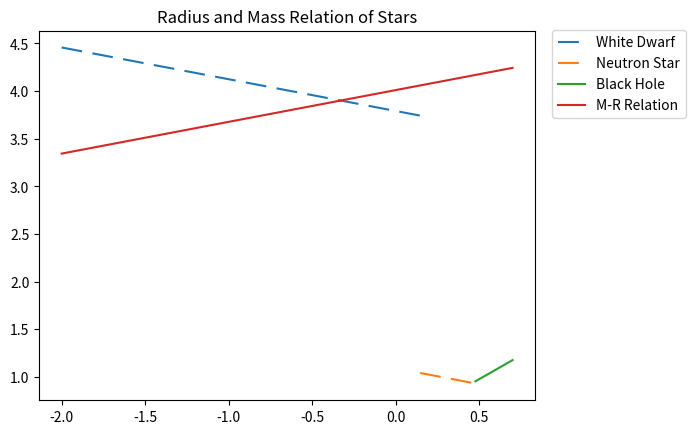
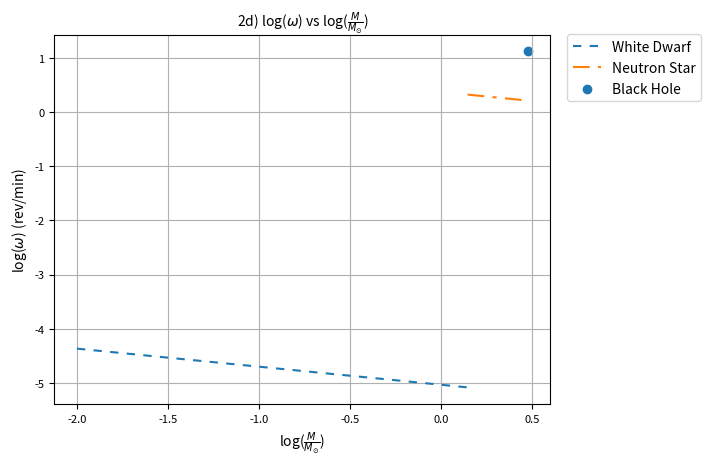

Write Python code to recreate these figures, in order.
import numpy as np

import matplotlib.pyplot as plt

##2a,b)
def R_wd(M):
    '''
    Radius of white dwarf equation. Consumes mass of star in units of solar
    radii and returns the log of the radius of the white dwarf in km.
    '''
    R_sun = 696342
    return np.log10(0.01*R_sun*(M/0.7)**(-1.0/3.0))

def R_ns(M):
    '''
    Radius of neutron star equation. Consumes mass of star in units of solar
    radii and returns the log of the radius of the neutron star in km.
    '''
    return np.log10(11*(M/1.4)**(-1.0/3.0))

def R_bh(M):
    '''
    Radius of black hole equation. Consumes mass of BH in units of solar
    radii and returns the log of the radius of the BH in km.
    '''
    return np.log10(3*(M))

def R_conrho(M):
    '''
    Radius of Mass-Radius equation. Consumes mass of star in units of solar
    radii and returns the log of the radius of the star in km that has the
    density of the core of the sun.
    '''
    R_sun = 696342
    return np.log10((3*M/(4*np.pi*(0.599)))**(1.0/3.0)*0.02*R_sun)

M_wd = np.linspace(0.01, 1.4, 1000)
M_ns = np.linspace(1.4, 3, 1000)
M_bh = np.linspace(3, 5, 1000)
M_conrho = np.linspace(0.01, 5, 1000)

R_wd = R_wd(M_wd)
R_ns = R_ns(M_ns)
R_bh = R_bh(M_bh)
R_conrho = R_conrho(M_conrho)

M_wd = np.log10(M_wd)
M_ns = np.log10(M_ns)
M_bh = np.log10(M_bh)
M_conrho = np.log10(M_conrho)

R0, = plt.plot(M_wd,R_wd,label='White Dwarf')
R1, = plt.plot(M_ns,R_ns,label='Neutron Star')
R2, = plt.plot(M_bh,R_bh,label='Black Hole')
R3, = plt.plot(M_conrho, R_conrho, label='M-R Relation')

axes = plt.gca()
R0.set_dashes([10,5])
R1.set_dashes([10,5])

plt.title("Radius and Mass Relation of Stars")

#plt.xlabel('log($\\frac{M}{M_{\\odot}}$)', fontsize=10)
#plt.ylabel('log($\\frac{R}{km}$)', fontsize=10)
lgd = plt.legend(bbox_to_anchor=(1.02, 1.02), loc=2, numpoints = 1)
#plt.yticks(fontsize=8)
#plt.xticks(fontsize=8)
plt.savefig('a5q2ba.png', format='png', bbox_extra_artists=(lgd,),bbox_inches='tight')
#plt.show()
plt.close()

##2d)
def w_wd(M):
    '''
    Angular momentum of white dwarf in rev/min with given M in units of
    solar mass
    '''
    return 9.261e-6*M**(-1.0/3.0)

def w_ns(M):
    '''
    Angular momentum of neutron star in rev/min with given M in units of
    solar mass
    '''
    R_sun = 696342
    return 4.8214e-12*M**(-1.0/3.0)*R_sun**2

w_bh = 2.704e-11*696342**2

M_wd = np.linspace(0.01, 1.4, 1000)
M_ns = np.linspace(1.4, 3, 1000)
M_bh = 3

w_wd = w_wd(M_wd)
w_ns = w_ns(M_ns)

w_wd = np.log10(w_wd)
w_ns = np.log10(w_ns)
w_bh = np.log10(w_bh)
M_wd = np.log10(M_wd)
M_ns = np.log10(M_ns)
M_bh = np.log10(M_bh)

R0, = plt.plot(M_wd,w_wd,label='White Dwarf')
R1, = plt.plot(M_ns,w_ns,label='Neutron Star')
plt.scatter(M_bh,w_bh,label='Black Hole')
plt.grid(True)
axes = plt.gca()
R0.set_dashes([4,4])
R1.set_dashes([8,4,2,4])
plt.title('2d) log($\\omega$) vs log($\\frac{M}{M_{\\odot}}$)', fontsize=10)
plt.axis('tight')
plt.xlabel('log($\\frac{M}{M_{\\odot}}$)', fontsize=10)
plt.ylabel('log($\\omega$) (rev/min)', fontsize=10)
lgd = plt.legend(bbox_to_anchor=(1.02, 1.02), loc=2, numpoints = 1)
plt.yticks(fontsize=8)
plt.xticks(fontsize=8)
plt.savefig('a5q2d.png', format='png', bbox_extra_artists=(lgd,),bbox_inches='tight')
#plt.show()
plt.close()
